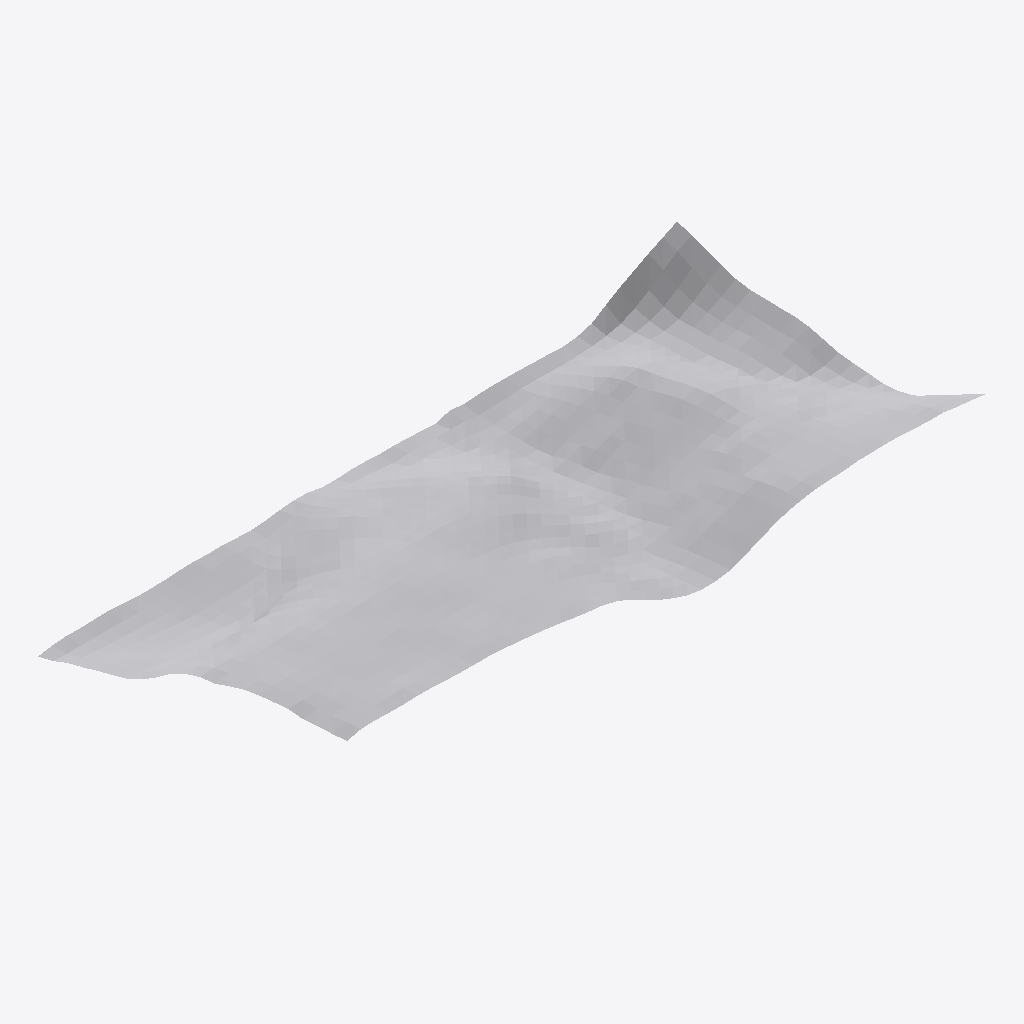
Isometric view of an IFC building model (IFC-SPF (STEP), schema IFC4, length unit metre), seen from the south-west, elements coloured by IFC class: 1 other element (light grey).
Extent 45.2 m × 21.8 m × 6.0 m (x, y, z). Elements (1): 1 IfcGeographicElement.

HEADER;
FILE_DESCRIPTION(('ViewDefinition [CoordinationView]'),'2;1');
FILE_NAME('','2026-07-24T12:45:53',(''),(''),'IfcOpenShell 0.8.5-1c5b825','IfcOpenShell 0.8.5-1c5b825','');
FILE_SCHEMA(('IFC4'));
ENDSEC;
DATA;
#7=IFCPROJECT('3fr8QfRVD4Cwf7ey1tpC2F',$,'Parcel terrain','USGS 3DEP parcel terrain export (USGS 3DEP)',$,$,$,(#5),#2);
#13=IFCSITE('2ClGBvIZLAVxTw1lNfoQF5',$,'Parcel site','Terrain site; georeferenced at DEM bbox southwest origin; elevations are NAVD88 orthometric metres (USGS 3DEP)',$,#12,$,$,.ELEMENT.,(30,5,43,503493),(-97,17,16,409843),0.0,$,$);
#22=IFCGEOGRAPHICELEMENT('3eEqlsnMj1G9mj_psmVXkc',$,'Terrain surface','USGS 3DEP',$,#21,#18,$,.TERRAIN.);
ENDSEC;
